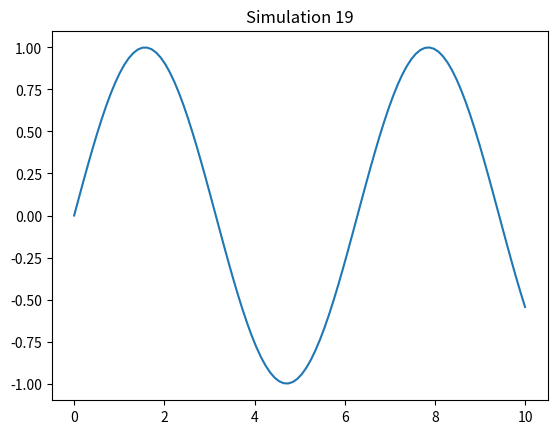

This chart was generated by the following Python code:
%matplotlib inline
import numpy as np
import matplotlib.pyplot as plt

def sim_19():
    x = np.linspace(0, 10, 100)
    y = np.sin(x)
    plt.plot(x, y)
    plt.title('Simulation 19')
    plt.show()

if __name__ == '__main__':
    sim_19()
